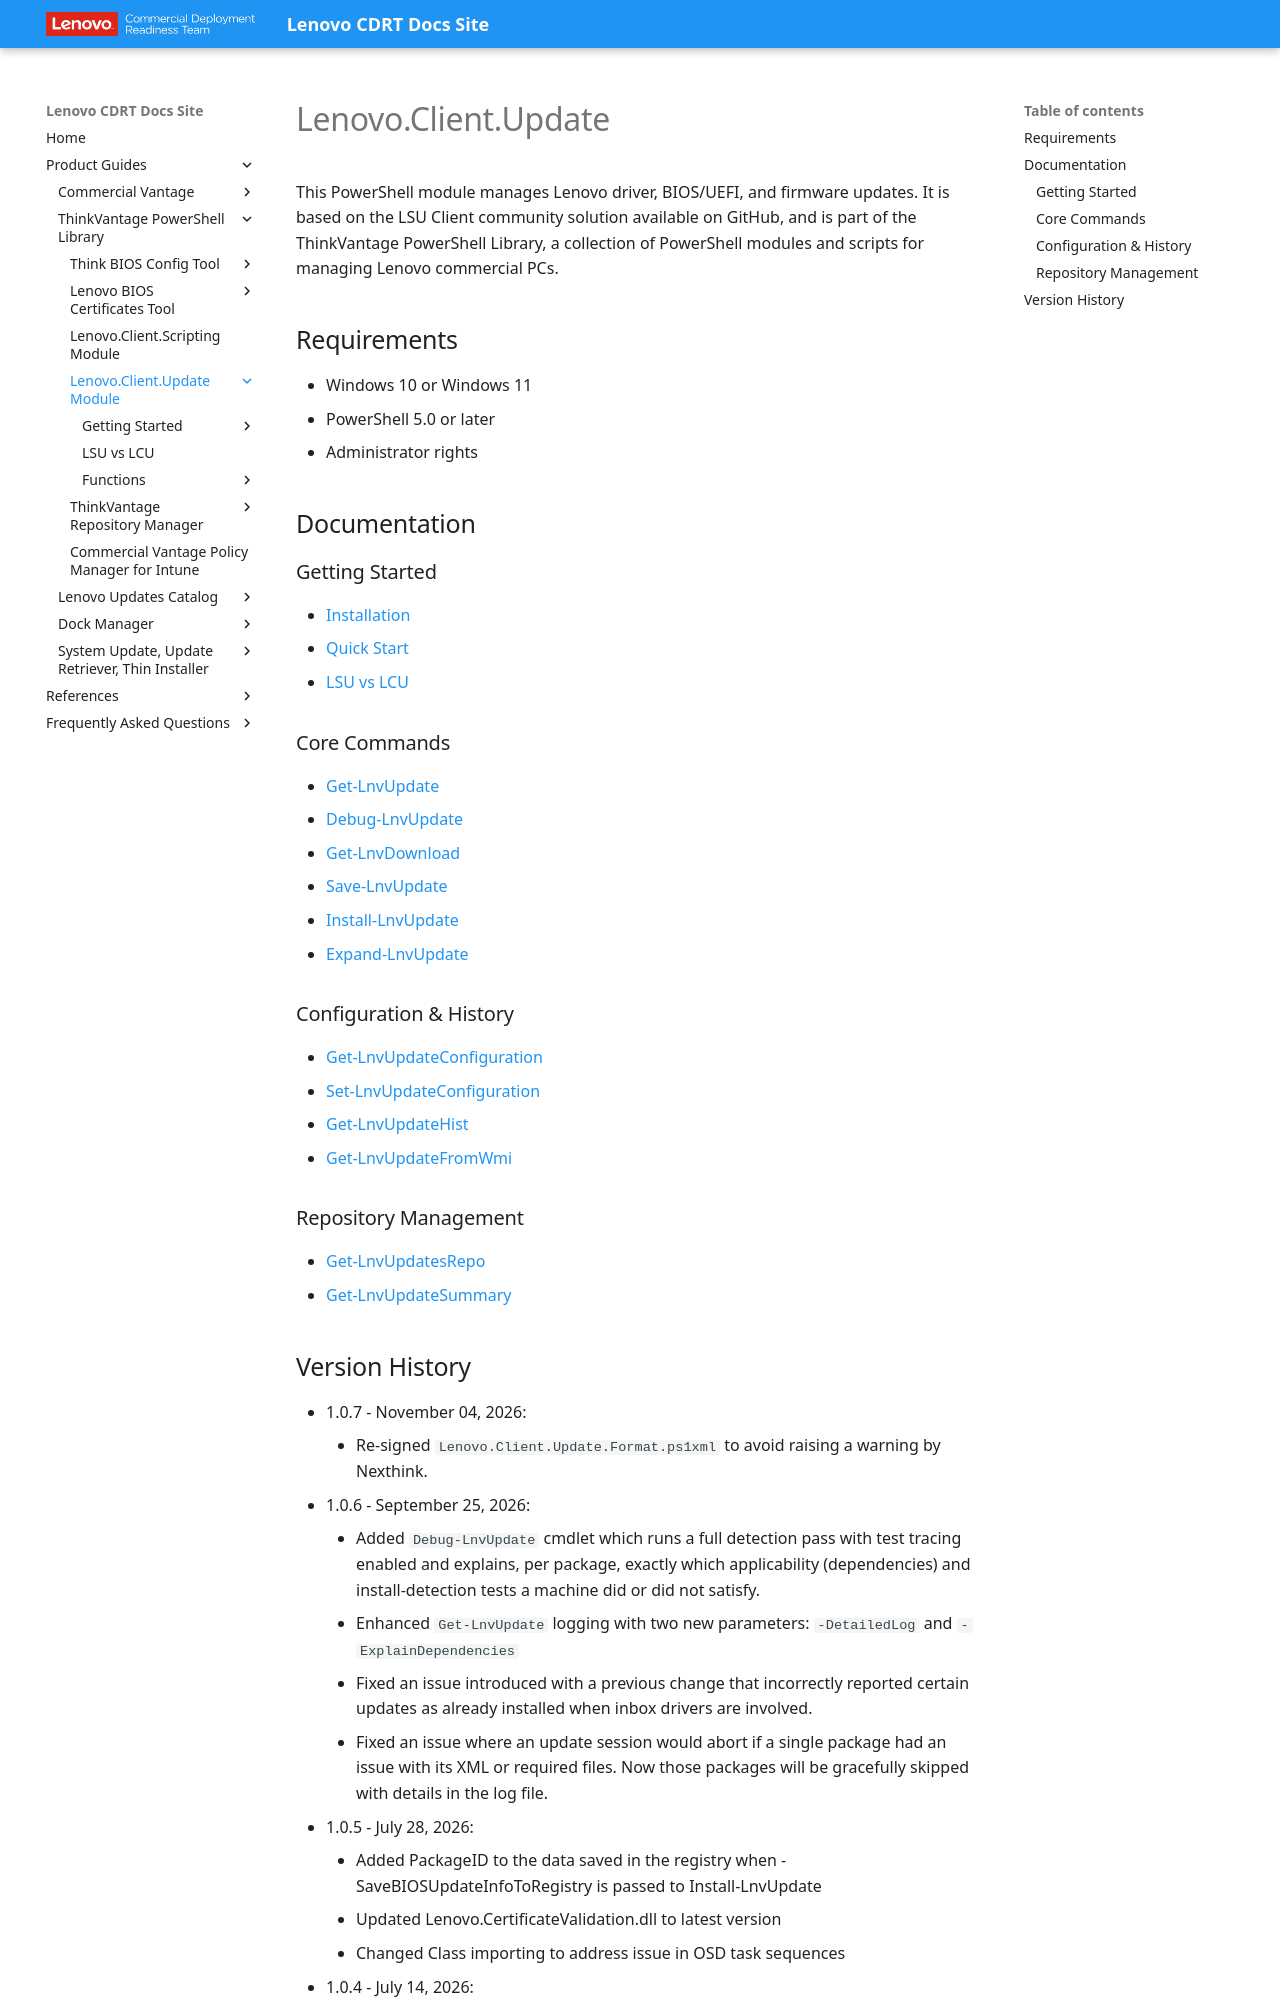

repository: CDRT/mk_docs · page: guides/lcu/index.html · generator: mkdocs

---
title: Lenovo.Client.Update
description: PowerShell module for managing Lenovo driver, BIOS/UEFI, and firmware updates
---

# Lenovo.Client.Update

This PowerShell module manages Lenovo driver, BIOS/UEFI, and firmware updates. It is based on the LSU Client community solution available on GitHub, and is part of the ThinkVantage PowerShell Library, a collection of PowerShell modules and scripts for managing Lenovo commercial PCs.

## Requirements

- Windows 10 or Windows 11
- PowerShell 5.0 or later
- Administrator rights

## Documentation

### Getting Started

- [Installation](getting-started/installation.md)
- [Quick Start](getting-started/quick-start.md)
- [LSU vs LCU](comparison.md)

### Core Commands

- [Get-LnvUpdate](functions/get-lnvupdate.md)
- [Debug-LnvUpdate](functions/debug-lnvupdate.md)
- [Get-LnvDownload](functions/get-lnvdownload.md)
- [Save-LnvUpdate](functions/save-lnvupdate.md)
- [Install-LnvUpdate](functions/install-lnvupdate.md)
- [Expand-LnvUpdate](functions/expand-lnvupdate.md)

### Configuration & History

- [Get-LnvUpdateConfiguration](functions/get-lnvupdateconfiguration.md)
- [Set-LnvUpdateConfiguration](functions/set-lnvupdateconfiguration.md)
- [Get-LnvUpdateHist](functions/get-lnvupdatehist.md)
- [Get-LnvUpdateFromWmi](functions/get-lnvupdatefromwmi.md)

### Repository Management

- [Get-LnvUpdatesRepo](functions/get-lnvupdatesrepo.md)
- [Get-LnvUpdateSummary](functions/get-lnvupdatesummary.md)
